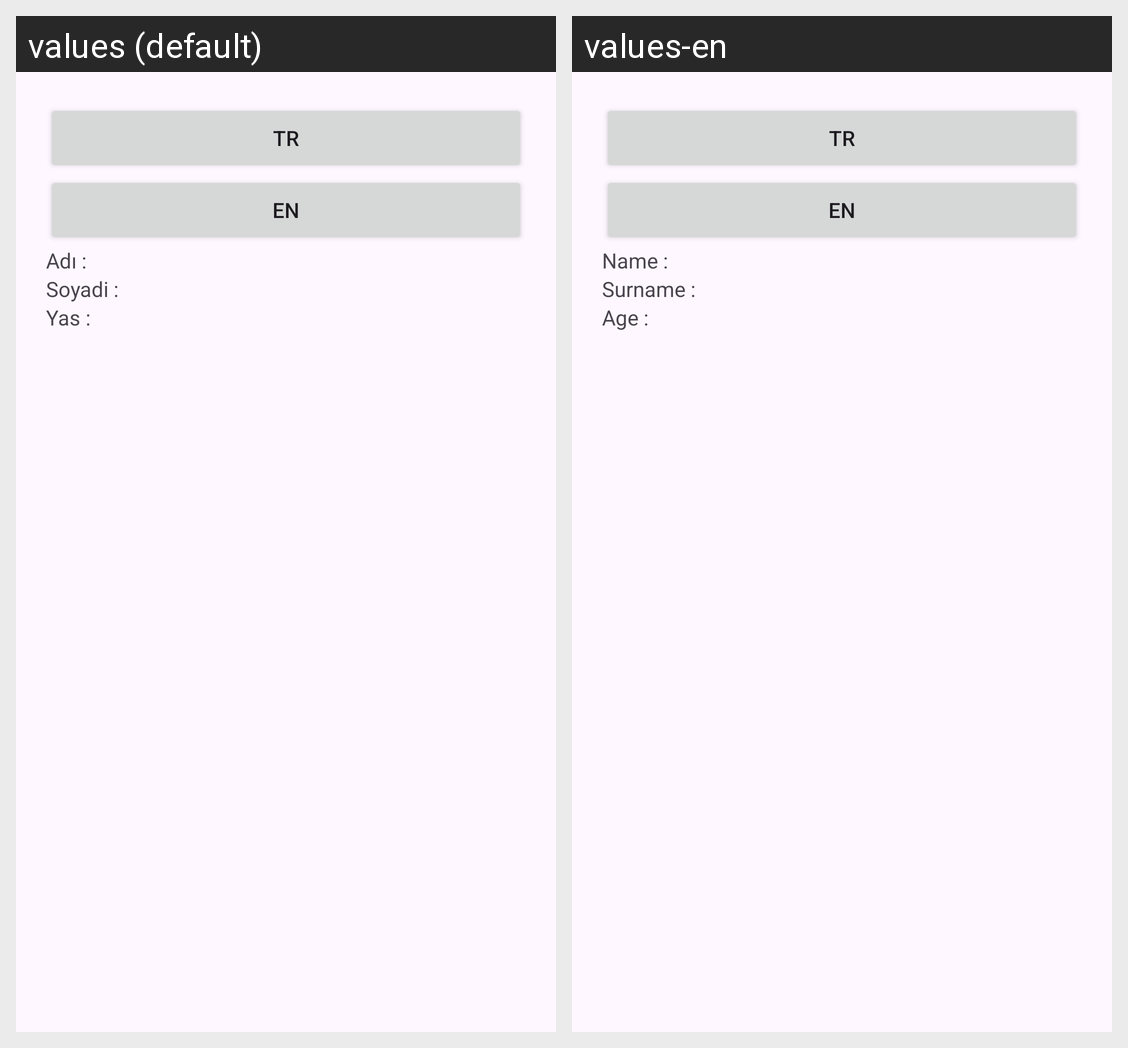

For this localized Android screen grid, give each drawn string resource with its value in every locale shown.
Android screen res/layout/activity_dil.xml rendered under 2 locales, left to right: values (default), values-en. Device: Nexus 5 (rendered at 1080×1920; each locale shown at half size, 540×960, under a caption strip naming it); theme Theme.KampGunIki.
Strings drawn on this screen, with the default value and each locale's value (text and hints the layout hard-codes, and strings that could not be matched under every locale, appear in the picture but are not listed):

adi
  values: Adı :
  values-en: Name :

soyadi
  values: Soyadi :
  values-en: Surname :

yas
  values: Yas :
  values-en: Age :
